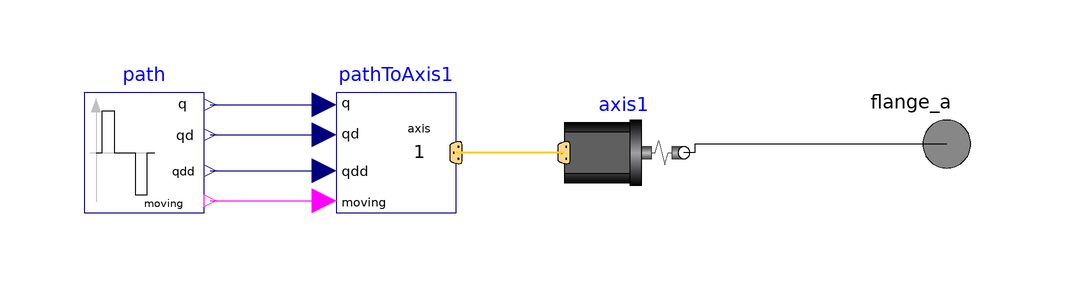

Above is the diagram view of the following Modelica model: its components placed by their Placement annotations and its connect equations drawn as lines.

model MCP
      Modelica.Blocks.Sources.KinematicPTP2 path(q_end={2}, qd_max={5}, qdd_max={5}, startTime=0, q_begin={0}) annotation (Placement(transformation(extent={{0.207489,2.5461},{20.2075,22.5461}})));
      Modelica.Mechanics.MultiBody.Examples.Systems.RobotR3.Utilities.PathToAxisControlBus pathToAxis1(nAxis=1, axisUsed=1) annotation (Placement(transformation(extent={{42.2075,2.5461},{62.2075,22.5461}})));
      Modelica.Mechanics.MultiBody.Examples.Systems.RobotR3.Utilities.AxisType1 axis1(w=4590, ratio=-105, c=43, cd=0.005, Rv0=0.4, Rv1=(0.13/160), kp=1, ks=1, Ts=1) annotation (Placement(transformation(extent={{80.2075,2.5461},{100.207,22.5461}})));
      Modelica.Mechanics.Rotational.Interfaces.Flange_a flange_a annotation (Placement(transformation(extent={{134,4},{154,24}}), iconTransformation(extent={{90,-10},{110,10}})));
    equation
      connect(path.q, pathToAxis1.q) annotation (Line(points={{21.2075,20.5461},{40.2075,20.5461},{40.2075,20.5461}}, color={0,0,127}));
      connect(path.qd, pathToAxis1.qd) annotation (Line(points={{21.2075,15.5461},{40.2075,15.5461},{40.2075,15.5461}}, color={0,0,127}));
      connect(path.qdd, pathToAxis1.qdd) annotation (Line(points={{21.2075,9.5461},{40.2075,9.5461},{40.2075,9.5461}}, color={0,0,127}));
      connect(path.moving, pathToAxis1.moving) annotation (Line(points={{21.2075,4.5461},{40.2075,4.5461},{40.2075,4.5461}}, color={255,0,255}));
      connect(axis1.axisControlBus, pathToAxis1.axisControlBus) annotation (Line(points={{80.2075,12.5461},{75.2075,12.5461},{75.2075,12.5461},{62.2075,12.5461}}, color={255,204,51}, thickness=0.5));
      connect(flange_a, axis1.flange) annotation (Line(points={{144,14},{102,14},{102,12.5461},{100.207,12.5461}}, color={0,0,0}));
      annotation (Diagram(coordinateSystem(preserveAspectRatio=false)), Icon(coordinateSystem(preserveAspectRatio=false), graphics={Rectangle(extent={{-100,100},{100,-100}}, lineColor={0,0,255}, fillColor={0,0,0}, pattern=LinePattern.Solid, fillPattern=FillPattern.None, lineThickness=-0.25, borderPattern=BorderPattern.None, radius=0),Rectangle(extent={{18,76},{46,-72}}, lineColor={0,0,255}, fillColor={0,0,0}, pattern=LinePattern.Solid, fillPattern=FillPattern.None, lineThickness=-0.25, borderPattern=BorderPattern.None, radius=0),Rectangle(extent={{46,-72},{-78,-62}}, lineColor={0,0,255}, fillColor={0,0,255}, pattern=LinePattern.Solid, fillPattern=FillPattern.Solid, lineThickness=-0.25, borderPattern=BorderPattern.None, radius=0),Rectangle(extent={{46,-14},{-78,-4}}, lineColor={0,0,255}, fillColor={0,0,0}, pattern=LinePattern.Solid, fillPattern=FillPattern.None, lineThickness=-0.25, borderPattern=BorderPattern.None, radius=0),Rectangle(extent={{46,32},{-78,42}}, lineColor={0,0,255}, fillColor={0,0,0}, pattern=LinePattern.Solid, fillPattern=FillPattern.None, lineThickness=-0.25, borderPattern=BorderPattern.None, radius=0)}));
    end MCP;